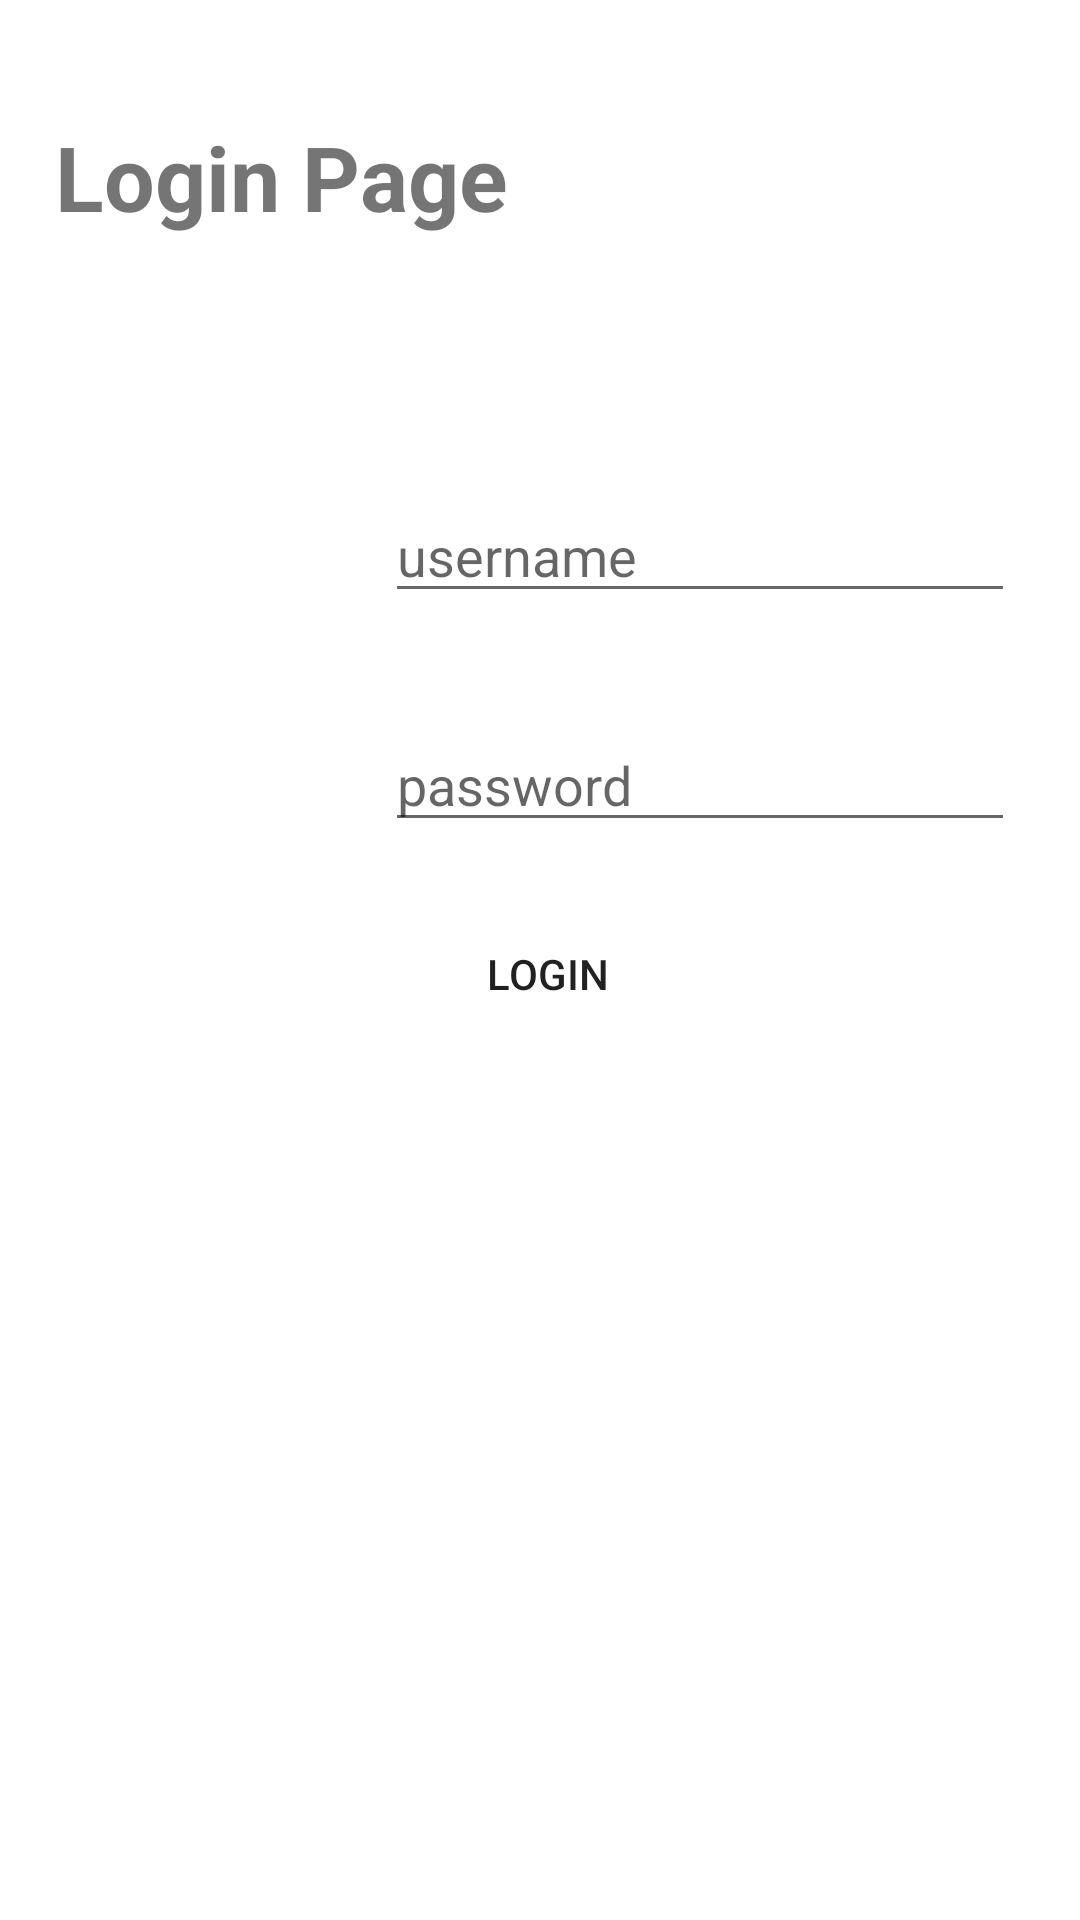

Produce the Android XML layout that renders to this screen, including the resource entries it uses.
<!-- AndroidManifest.xml: application theme Theme.MyAppMarch -->
<!-- res/layout/activity_login_page.xml -->
<?xml version="1.0" encoding="utf-8"?>
<androidx.constraintlayout.widget.ConstraintLayout xmlns:android="http://schemas.android.com/apk/res/android"
    xmlns:app="http://schemas.android.com/apk/res-auto"
    xmlns:tools="http://schemas.android.com/tools"
    android:layout_width="match_parent"
    android:layout_height="match_parent"
    tools:context=".LoginPage">


    <LinearLayout
        android:layout_width="364dp"
        android:layout_height="635dp"
        android:layout_marginStart="1dp"
        android:layout_marginTop="1dp"
        android:layout_marginEnd="1dp"
        android:layout_marginBottom="1dp"
        android:orientation="vertical"
        app:layout_constraintBottom_toBottomOf="parent"
        app:layout_constraintEnd_toEndOf="parent"
        app:layout_constraintStart_toStartOf="parent"
        app:layout_constraintTop_toTopOf="parent">


        <TextView
            android:id="@+id/labeltext"
            android:layout_width="match_parent"
            android:layout_height="wrap_content"
            android:layout_marginTop="36dp"
            android:text="Login Page"
            android:layout_marginLeft="20dp"
            android:textSize="30dp"
            android:textStyle="bold" />

        <EditText
            android:id="@+id/username"
            android:layout_width="wrap_content"
            android:layout_height="wrap_content"
            android:layout_marginLeft="130dp"
            android:layout_marginTop="84dp"
            android:ems="10"
            android:hint="username"
            android:inputType="textPersonName" />

        <EditText
            android:id="@+id/password"
            android:layout_width="wrap_content"
            android:layout_height="wrap_content"
            android:layout_marginLeft="130dp"
            android:layout_marginTop="35dp"
            android:ems="10"
            android:hint="password"
            android:inputType="textPassword" />

<androidx.appcompat.widget.AppCompatButton            android:id="@+id/login"
            android:layout_width="wrap_content"
            android:layout_height="wrap_content"
            android:layout_marginStart="140dp"
            android:layout_marginTop="20dp"
            android:background="@drawable/circle"
            android:text="@string/buttoname" />


    </LinearLayout>
</androidx.constraintlayout.widget.ConstraintLayout>
<!-- resources referenced by this layout -->
<resources>
  <string name="buttoname">Login</string>
  <style name="Theme.MyAppMarch" parent="Theme.MaterialComponents.DayNight.DarkActionBar">
          
          <item name="colorPrimary">#DF0E69</item>
          <item name="colorPrimaryVariant">#7B1FA2</item>
          <item name="colorOnPrimary">@color/white</item>
          
          <item name="colorSecondary">@color/teal_200</item>
          <item name="colorSecondaryVariant">@color/teal_700</item>
          <item name="colorOnSecondary">@color/black</item>
          
          <item name="android:statusBarColor" tools:targetApi="l">?attr/colorPrimaryVariant</item>
          
        
      </style>
  <color name="white">#FFFFFFFF</color>
  <color name="teal_200">#FF03DAC5</color>
  <color name="teal_700">#FF018786</color>
  <color name="black">#FF000000</color>
</resources>
